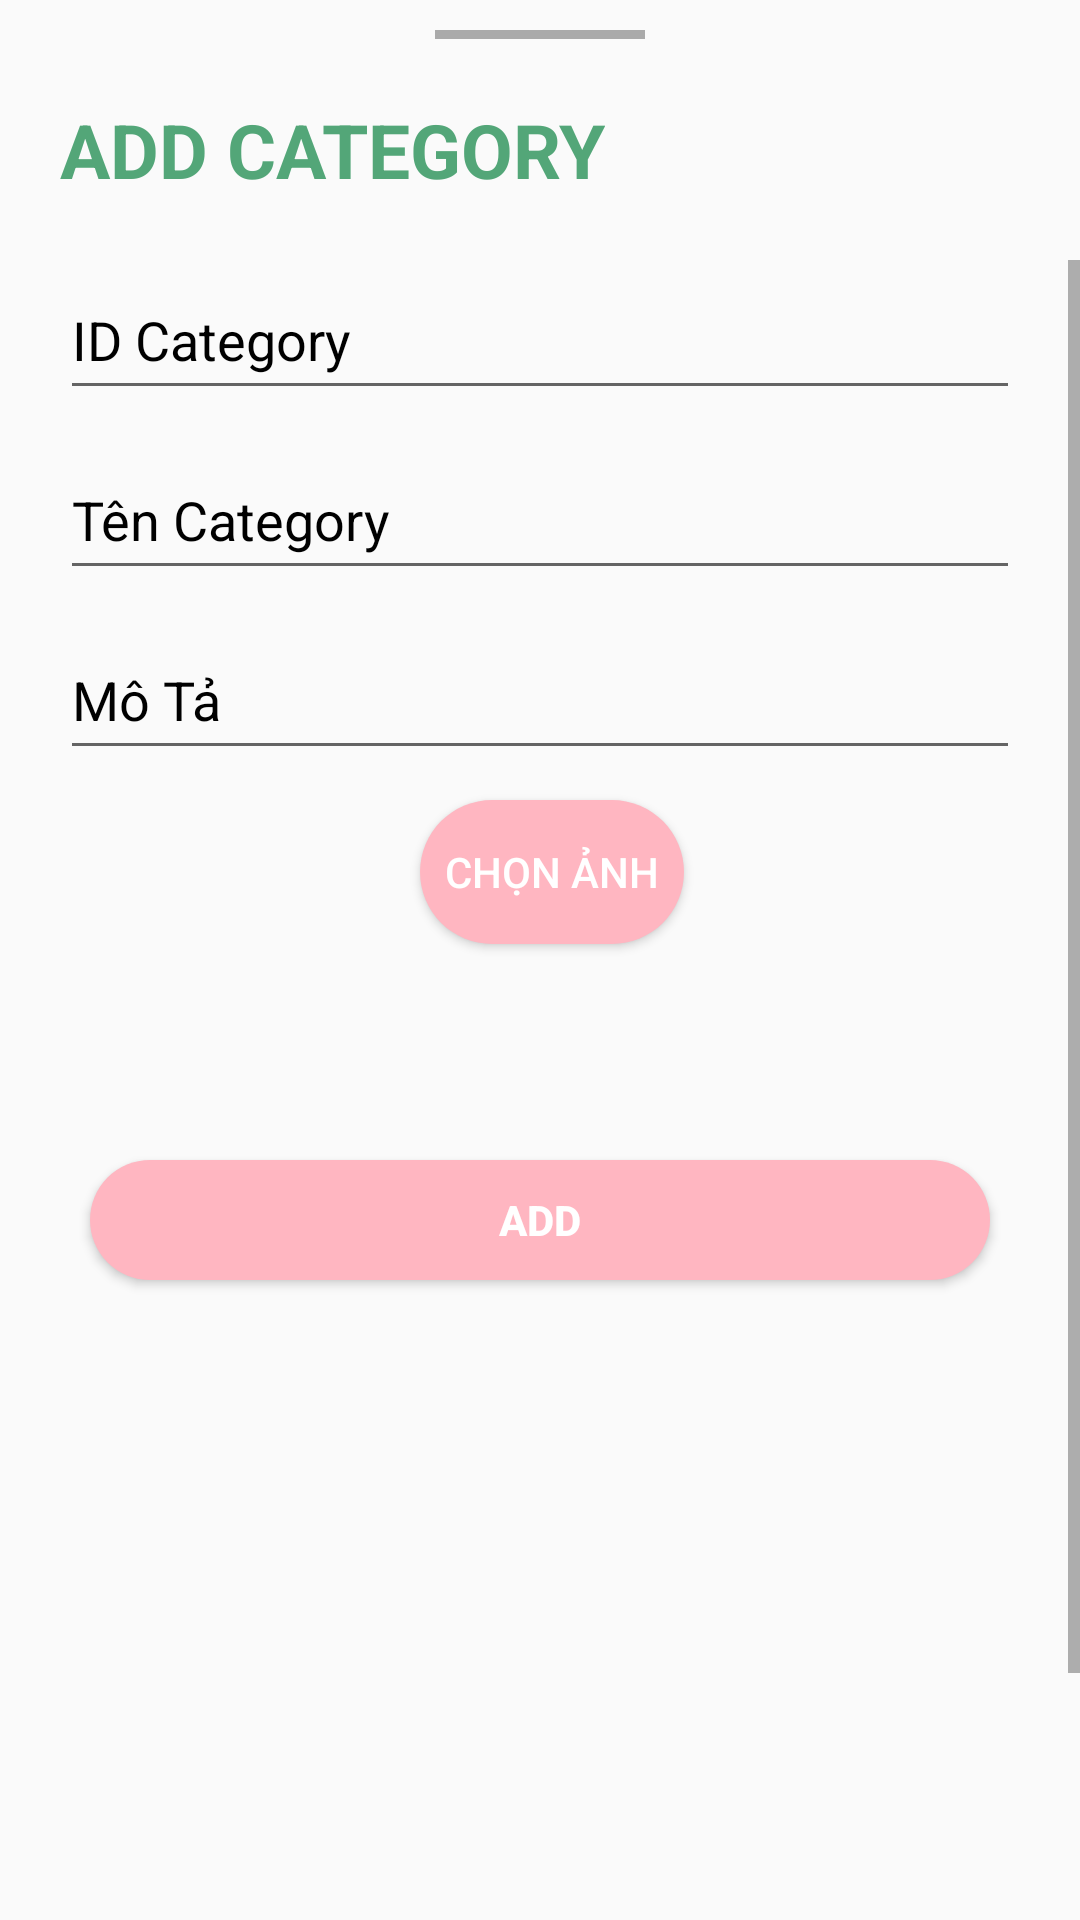

Reconstruct the res/layout file that produces this screen, plus the resources it refers to.
<!-- AndroidManifest.xml: application theme Theme.PetShop -->
<!-- res/layout/fragment_bottom_sheef_add_category.xml -->
<?xml version="1.0" encoding="utf-8"?>
<LinearLayout xmlns:android="http://schemas.android.com/apk/res/android"
    xmlns:tools="http://schemas.android.com/tools"
    android:layout_width="match_parent"
    android:layout_height="match_parent"
    android:orientation="vertical"
    android:theme="@style/AppBottomSheetDialogTheme"
    tools:context=".dialog.BottomSheefAddCategory">

    <View
        android:layout_width="70dp"
        android:layout_height="3dp"
        android:layout_gravity="center_horizontal"
        android:layout_marginTop="10dp"
        android:background="@android:color/darker_gray" />

    <TextView
        android:id="@+id/tvNewItem"
        android:layout_width="wrap_content"
        android:layout_height="wrap_content"
        android:layout_marginStart="20dp"
        android:layout_marginLeft="20dp"
        android:layout_marginTop="20dp"
        android:layout_marginBottom="20dp"
        android:text="ADD CATEGORY"
        android:textColor="#53A678"
        android:textSize="25sp"
        android:textStyle="bold" />

    <ProgressBar
        android:id="@+id/progressbaUpdaterCategory"
        android:layout_width="wrap_content"
        android:layout_height="wrap_content"
        android:layout_gravity="center"
        android:indeterminate="true"
        android:visibility="gone" />

    <ScrollView
        android:layout_width="match_parent"
        android:layout_height="match_parent"
        android:orientation="vertical">

        <LinearLayout
            android:layout_width="match_parent"
            android:layout_height="match_parent"
            android:orientation="vertical">

            <EditText
                android:id="@+id/edt_id_category"
                android:layout_width="match_parent"
                android:layout_height="50dp"
                android:layout_marginLeft="20dp"
                android:layout_marginRight="20dp"
                android:hint="ID Category"
                android:textColor="#000"
                android:textColorHint="#000" />

            <EditText
                android:id="@+id/edt_namecategory"
                android:layout_width="match_parent"
                android:layout_height="50dp"
                android:layout_marginLeft="20dp"
                android:layout_marginTop="10dp"
                android:layout_marginRight="20dp"
                android:hint="Tên Category"
                android:textColor="#000"
                android:textColorHint="#000" />

            <EditText
                android:id="@+id/edt_motacategory"
                android:layout_width="match_parent"
                android:layout_height="50dp"
                android:layout_marginLeft="20dp"
                android:layout_marginTop="10dp"
                android:layout_marginRight="20dp"
                android:hint="Mô Tả"
                android:textColor="#000"
                android:textColorHint="#000" />

            <RelativeLayout
                android:layout_width="match_parent"
                android:layout_height="wrap_content">

                <ImageView
                    android:id="@+id/imghinhshowCategory"
                    android:layout_width="100dp"
                    android:layout_height="100dp"
                    android:layout_marginLeft="20dp"
                    android:layout_marginTop="10dp"
                    android:layout_marginRight="20dp"
                    android:src="@drawable/hinhanh" />

                <Button
                    android:id="@+id/btnaddhinhcategory"
                    android:layout_width="wrap_content"
                    android:layout_height="wrap_content"
                    android:layout_marginTop="10dp"
                    android:layout_toRightOf="@+id/imghinhshowCategory"
                    android:background="@drawable/btnbogoc"
                    android:text="Chọn Ảnh"
                    android:textColor="#fff" />
            </RelativeLayout>

            <Button
                android:id="@+id/btnaddCategory"
                android:layout_width="match_parent"
                android:layout_height="40dp"
                android:layout_marginStart="30dp"
                android:layout_marginTop="20dp"
                android:layout_marginEnd="30dp"
                android:layout_marginBottom="10dp"
                android:background="@drawable/btnbogoc"
                android:gravity="center"
                android:text="Add"
                android:textColor="#fff"
                android:textStyle="bold" />

            <TextView
                android:layout_width="match_parent"
                android:layout_height="300dp" />
        </LinearLayout>

    </ScrollView>

</LinearLayout>
<!-- resources referenced by this layout -->
<resources>
  <!-- drawable btnbogoc (drawable) -->
  <shape xmlns:android="http://schemas.android.com/apk/res/android">
      <solid android:color="#FFB6C1" />
      <corners android:radius="80dp"/>
  </shape>
  <style name="AppBottomSheetDialogTheme" parent="Theme.Design.Light.BottomSheetDialog">
      <item name="colorPrimary">#ff6f00</item>
      <item name="bottomSheetStyle">@style/AppModalStyle</item>
  </style>
  <style name="Theme.PetShop" parent="Theme.AppCompat.Light.NoActionBar">
      
      <item name="colorPrimary">@color/colorPrimary</item>
      <item name="colorPrimaryDark">@color/colorPrimary</item>
      <item name="colorPrimaryVariant">@color/cam</item>
      <item name="colorAccent">@color/colorAccent</item>
      <item name="bottomSheetDialogTheme">@style/AppBottomSheetDialogTheme</item>
      
  </style>
  <style name="AppModalStyle" parent="Widget.Design.BottomSheet.Modal">
      <item name="android:background">@drawable/bottom_sheft</item>
  </style>
  <color name="colorPrimary">#F05123</color>
  <color name="cam">#F05123</color>
  <color name="colorAccent">#272727</color>
  <!-- drawable bottom_sheft (drawable) -->
  <?xml version="1.0" encoding="utf-8"?>
  
  <shape xmlns:android="http://schemas.android.com/apk/res/android"
      android:shape="rectangle">
      <solid android:color="@android:color/white"/>
      <corners android:topLeftRadius="20dp"
          android:topRightRadius="20dp"/>
  
  </shape>
</resources>
